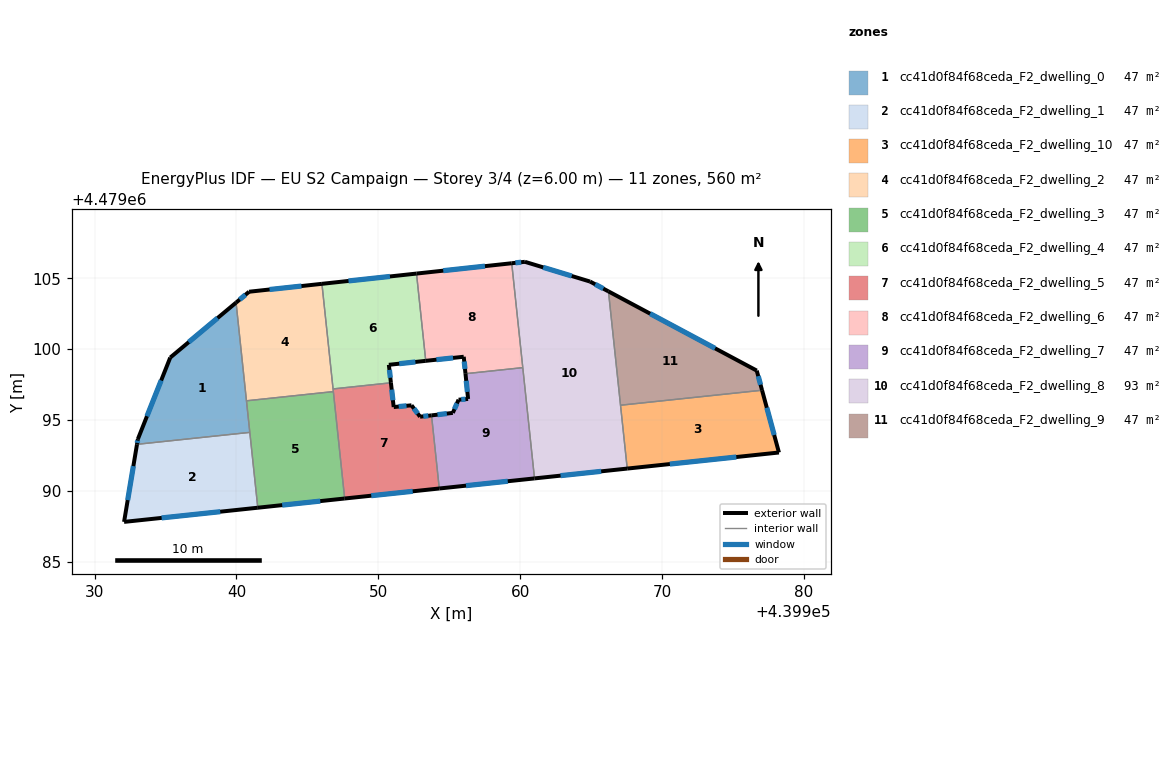
=== STOREY PLAN SPEC (per zone: floor XY polygon, exterior-wall plan segments, windows/doors) ===
zone 1: cc41d0f84f68ceda_F2_dwelling_0  (46.7 m²)
  floor: (439940.94, 4479094.13) (439939.97, 4479103.28) (439935.33, 4479099.41) (439933.05, 4479093.66) (439932.99, 4479093.29)
  exterior wall: (439933.05, 4479093.66) – (439935.33, 4479099.41)  [6.2 m]
    window: (439933.69, 4479095.27) – (439934.69, 4479097.79)  [3.6 m²]
  exterior wall: (439935.33, 4479099.41) – (439939.97, 4479103.28)  [6.0 m]
    window: (439936.64, 4479100.50) – (439938.67, 4479102.19)  [3.5 m²]
  exterior wall: (439932.99, 4479093.29) – (439933.05, 4479093.66)  [0.4 m]
    window: (439933.01, 4479093.39) – (439933.03, 4479093.55)  [0.2 m²]
  interior walls: 3
zone 2: cc41d0f84f68ceda_F2_dwelling_1  (46.7 m²)
  floor: (439941.51, 4479088.82) (439940.94, 4479094.13) (439932.99, 4479093.29) (439932.08, 4479087.82)
  exterior wall: (439941.51, 4479088.82) – (439932.08, 4479087.82)  [9.5 m]
    window: (439938.86, 4479088.54) – (439934.73, 4479088.10)  [5.5 m²]
  exterior wall: (439932.08, 4479087.82) – (439932.99, 4479093.29)  [5.5 m]
    window: (439932.33, 4479089.36) – (439932.73, 4479091.76)  [3.2 m²]
  interior walls: 2
zone 3: cc41d0f84f68ceda_F2_dwelling_10  (46.7 m²)
  floor: (439978.24, 4479092.71) (439977.05, 4479097.11) (439967.08, 4479096.05) (439967.55, 4479091.58)
  exterior wall: (439977.05, 4479097.11) – (439978.24, 4479092.71)  [4.5 m]
    window: (439977.39, 4479095.87) – (439977.91, 4479093.95)  [2.6 m²]
  exterior wall: (439978.24, 4479092.71) – (439967.55, 4479091.58)  [10.8 m]
    window: (439975.24, 4479092.40) – (439970.55, 4479091.90)  [6.2 m²]
  interior walls: 2
zone 4: cc41d0f84f68ceda_F2_dwelling_2  (46.7 m²)
  floor: (439946.83, 4479097.01) (439946.03, 4479104.61) (439940.89, 4479104.05) (439939.97, 4479103.28) (439940.71, 4479096.36)
  exterior wall: (439939.97, 4479103.28) – (439940.89, 4479104.05)  [1.2 m]
    window: (439940.23, 4479103.50) – (439940.63, 4479103.83)  [0.7 m²]
  exterior wall: (439940.89, 4479104.05) – (439946.03, 4479104.61)  [5.2 m]
    window: (439942.33, 4479104.21) – (439944.58, 4479104.45)  [3.0 m²]
  interior walls: 4
zone 5: cc41d0f84f68ceda_F2_dwelling_3  (46.7 m²)
  floor: (439947.63, 4479089.47) (439946.83, 4479097.01) (439940.71, 4479096.36) (439941.51, 4479088.82)
  exterior wall: (439947.63, 4479089.47) – (439941.51, 4479088.82)  [6.2 m]
    window: (439945.91, 4479089.29) – (439943.23, 4479089.01)  [3.5 m²]
  interior walls: 4
zone 6: cc41d0f84f68ceda_F2_dwelling_4  (46.7 m²)
  floor: (439953.34, 4479099.18) (439952.69, 4479105.33) (439946.03, 4479104.61) (439946.81, 4479097.20) (439950.89, 4479097.63) (439950.74, 4479098.90)
  exterior wall: (439946.03, 4479104.61) – (439952.69, 4479105.33)  [6.7 m]
    window: (439947.90, 4479104.81) – (439950.82, 4479105.13)  [3.9 m²]
  exterior wall: (439953.34, 4479099.18) – (439950.74, 4479098.90)  [2.6 m]
    window: (439952.61, 4479099.10) – (439951.47, 4479098.98)  [1.5 m²]
  exterior wall: (439950.74, 4479098.90) – (439950.89, 4479097.63)  [1.3 m]
    window: (439950.78, 4479098.54) – (439950.85, 4479097.99)  [0.7 m²]
  interior walls: 3
zone 7: cc41d0f84f68ceda_F2_dwelling_5  (46.7 m²)
  floor: (439954.30, 4479090.18) (439953.75, 4479095.33) (439952.95, 4479095.24) (439952.34, 4479096.04) (439951.09, 4479095.92) (439950.89, 4479097.63) (439946.81, 4479097.20) (439947.63, 4479089.47)
  exterior wall: (439952.95, 4479095.24) – (439953.75, 4479095.33)  [0.8 m]
    window: (439953.17, 4479095.26) – (439953.53, 4479095.31)  [0.5 m²]
  exterior wall: (439954.30, 4479090.18) – (439947.63, 4479089.47)  [6.7 m]
    window: (439952.43, 4479089.98) – (439949.50, 4479089.67)  [3.9 m²]
  exterior wall: (439950.89, 4479097.63) – (439951.09, 4479095.92)  [1.7 m]
    window: (439950.94, 4479097.15) – (439951.03, 4479096.40)  [1.0 m²]
  exterior wall: (439951.09, 4479095.92) – (439952.34, 4479096.04)  [1.3 m]
    window: (439951.44, 4479095.95) – (439951.99, 4479096.01)  [0.7 m²]
  exterior wall: (439952.34, 4479096.04) – (439952.95, 4479095.24)  [1.0 m]
    window: (439952.51, 4479095.82) – (439952.78, 4479095.46)  [0.6 m²]
  interior walls: 4
zone 8: cc41d0f84f68ceda_F2_dwelling_6  (46.7 m²)
  floor: (439960.18, 4479098.70) (439959.41, 4479106.06) (439952.69, 4479105.33) (439953.34, 4479099.18) (439956.02, 4479099.46) (439956.15, 4479098.27)
  exterior wall: (439956.02, 4479099.46) – (439953.34, 4479099.18)  [2.7 m]
    window: (439955.27, 4479099.38) – (439954.10, 4479099.26)  [1.6 m²]
  exterior wall: (439952.69, 4479105.33) – (439959.41, 4479106.06)  [6.8 m]
    window: (439954.58, 4479105.53) – (439957.52, 4479105.85)  [3.9 m²]
  exterior wall: (439956.15, 4479098.27) – (439956.02, 4479099.46)  [1.2 m]
    window: (439956.11, 4479098.61) – (439956.06, 4479099.13)  [0.7 m²]
  interior walls: 3
zone 9: cc41d0f84f68ceda_F2_dwelling_7  (46.7 m²)
  floor: (439961.01, 4479090.89) (439960.18, 4479098.70) (439956.15, 4479098.27) (439956.33, 4479096.49) (439955.66, 4479096.44) (439955.25, 4479095.51) (439953.75, 4479095.33) (439954.30, 4479090.18)
  exterior wall: (439953.75, 4479095.33) – (439955.25, 4479095.51)  [1.5 m]
    window: (439954.17, 4479095.38) – (439954.83, 4479095.46)  [0.9 m²]
  exterior wall: (439955.25, 4479095.51) – (439955.66, 4479096.44)  [1.0 m]
    window: (439955.37, 4479095.77) – (439955.54, 4479096.18)  [0.6 m²]
  exterior wall: (439955.66, 4479096.44) – (439956.33, 4479096.49)  [0.7 m]
    window: (439955.85, 4479096.45) – (439956.14, 4479096.47)  [0.4 m²]
  exterior wall: (439956.33, 4479096.49) – (439956.15, 4479098.27)  [1.8 m]
    window: (439956.28, 4479096.99) – (439956.20, 4479097.77)  [1.0 m²]
  exterior wall: (439961.01, 4479090.89) – (439954.30, 4479090.18)  [6.8 m]
    window: (439959.13, 4479090.69) – (439956.18, 4479090.38)  [3.9 m²]
  interior walls: 3
zone 10: cc41d0f84f68ceda_F2_dwelling_8  (93.4 m²)
  floor: (439967.55, 4479091.58) (439966.22, 4479104.07) (439964.93, 4479104.77) (439960.33, 4479106.16) (439959.41, 4479106.06) (439961.01, 4479090.89)
  exterior wall: (439967.55, 4479091.58) – (439961.01, 4479090.89)  [6.6 m]
    window: (439965.71, 4479091.39) – (439962.85, 4479091.08)  [3.8 m²]
  exterior wall: (439959.41, 4479106.06) – (439960.33, 4479106.16)  [0.9 m]
    window: (439959.67, 4479106.09) – (439960.07, 4479106.13)  [0.5 m²]
  exterior wall: (439960.33, 4479106.16) – (439964.93, 4479104.77)  [4.8 m]
    window: (439961.62, 4479105.77) – (439963.64, 4479105.16)  [2.8 m²]
  exterior wall: (439964.93, 4479104.77) – (439966.22, 4479104.07)  [1.5 m]
    window: (439965.29, 4479104.57) – (439965.86, 4479104.27)  [0.8 m²]
  interior walls: 4
zone 11: cc41d0f84f68ceda_F2_dwelling_9  (46.7 m²)
  floor: (439977.05, 4479097.11) (439976.68, 4479098.49) (439966.22, 4479104.07) (439967.08, 4479096.05)
  exterior wall: (439966.22, 4479104.07) – (439976.68, 4479098.49)  [11.9 m]
    window: (439969.16, 4479102.50) – (439973.74, 4479100.06)  [6.8 m²]
  exterior wall: (439976.68, 4479098.49) – (439977.05, 4479097.11)  [1.4 m]
    window: (439976.78, 4479098.10) – (439976.95, 4479097.49)  [0.8 m²]
  interior walls: 2

=== DERIVED (storey summary) ===
Building: EU S2 Campaign
Storey: 3 of 4  (floor level z = 6.00 m)
Storey gross floor area: 560.1 m²
Zones on this storey: 11
  - cc41d0f84f68ceda_F2_dwelling_0: floor 46.7 m²; exterior wall 12.6 m (37.8 m²); 3 window(s) 7.3 m²; WWR 19.2%
  - cc41d0f84f68ceda_F2_dwelling_1: floor 46.7 m²; exterior wall 15.0 m (45.1 m²); 2 window(s) 8.7 m²; WWR 19.2%
  - cc41d0f84f68ceda_F2_dwelling_10: floor 46.7 m²; exterior wall 15.3 m (45.9 m²); 2 window(s) 8.8 m²; WWR 19.2%
  - cc41d0f84f68ceda_F2_dwelling_2: floor 46.7 m²; exterior wall 6.4 m (19.1 m²); 2 window(s) 3.7 m²; WWR 19.2%
  - cc41d0f84f68ceda_F2_dwelling_3: floor 46.7 m²; exterior wall 6.2 m (18.5 m²); 1 window(s) 3.5 m²; WWR 19.2%
  - cc41d0f84f68ceda_F2_dwelling_4: floor 46.7 m²; exterior wall 10.6 m (31.8 m²); 3 window(s) 6.1 m²; WWR 19.2%
  - cc41d0f84f68ceda_F2_dwelling_5: floor 46.7 m²; exterior wall 11.5 m (34.5 m²); 5 window(s) 6.6 m²; WWR 19.2%
  - cc41d0f84f68ceda_F2_dwelling_6: floor 46.7 m²; exterior wall 10.6 m (31.9 m²); 3 window(s) 6.1 m²; WWR 19.2%
  - cc41d0f84f68ceda_F2_dwelling_7: floor 46.7 m²; exterior wall 11.7 m (35.2 m²); 5 window(s) 6.8 m²; WWR 19.2%
  - cc41d0f84f68ceda_F2_dwelling_8: floor 93.4 m²; exterior wall 13.8 m (41.3 m²); 4 window(s) 7.9 m²; WWR 19.2%
  - cc41d0f84f68ceda_F2_dwelling_9: floor 46.7 m²; exterior wall 13.3 m (39.9 m²); 2 window(s) 7.7 m²; WWR 19.2%
Zone adjacency (shared interzone walls):
  - cc41d0f84f68ceda_F2_dwelling_0 ↔ cc41d0f84f68ceda_F2_dwelling_1
  - cc41d0f84f68ceda_F2_dwelling_0 ↔ cc41d0f84f68ceda_F2_dwelling_2
  - cc41d0f84f68ceda_F2_dwelling_0 ↔ cc41d0f84f68ceda_F2_dwelling_3
  - cc41d0f84f68ceda_F2_dwelling_1 ↔ cc41d0f84f68ceda_F2_dwelling_3
  - cc41d0f84f68ceda_F2_dwelling_10 ↔ cc41d0f84f68ceda_F2_dwelling_8
  - cc41d0f84f68ceda_F2_dwelling_10 ↔ cc41d0f84f68ceda_F2_dwelling_9
  - cc41d0f84f68ceda_F2_dwelling_2 ↔ cc41d0f84f68ceda_F2_dwelling_3
  - cc41d0f84f68ceda_F2_dwelling_2 ↔ cc41d0f84f68ceda_F2_dwelling_4
  - cc41d0f84f68ceda_F2_dwelling_2 ↔ cc41d0f84f68ceda_F2_dwelling_5
  - cc41d0f84f68ceda_F2_dwelling_3 ↔ cc41d0f84f68ceda_F2_dwelling_5
  - cc41d0f84f68ceda_F2_dwelling_4 ↔ cc41d0f84f68ceda_F2_dwelling_5
  - cc41d0f84f68ceda_F2_dwelling_4 ↔ cc41d0f84f68ceda_F2_dwelling_6
  - cc41d0f84f68ceda_F2_dwelling_5 ↔ cc41d0f84f68ceda_F2_dwelling_7
  - cc41d0f84f68ceda_F2_dwelling_6 ↔ cc41d0f84f68ceda_F2_dwelling_7
  - cc41d0f84f68ceda_F2_dwelling_6 ↔ cc41d0f84f68ceda_F2_dwelling_8
  - cc41d0f84f68ceda_F2_dwelling_7 ↔ cc41d0f84f68ceda_F2_dwelling_8
  - cc41d0f84f68ceda_F2_dwelling_8 ↔ cc41d0f84f68ceda_F2_dwelling_9